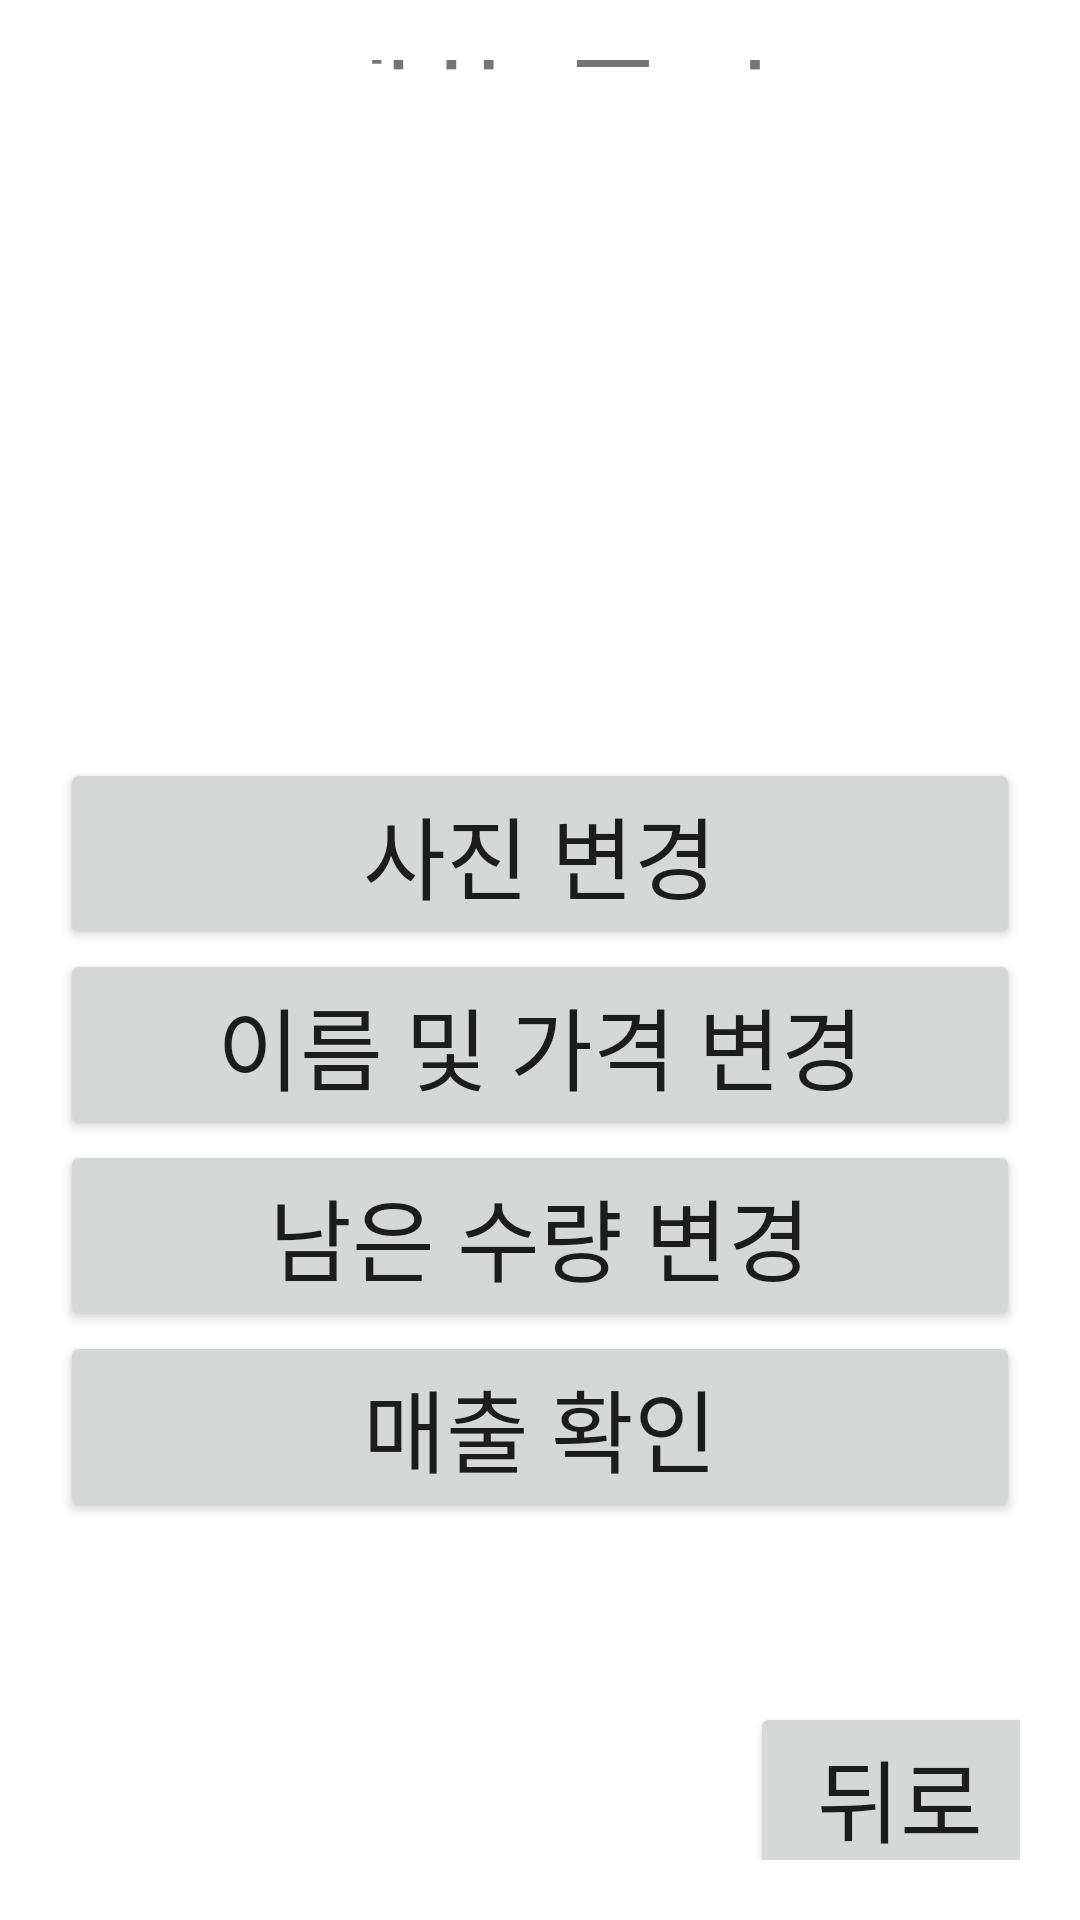

Produce the Android XML layout that renders to this screen, including the resource entries it uses.
<!-- AndroidManifest.xml: application theme Theme.FinalSubmission -->
<!-- res/layout/activity_manage_mode_menu_selected.xml -->
<?xml version="1.0" encoding="utf-8"?>
<LinearLayout xmlns:android="http://schemas.android.com/apk/res/android"
    xmlns:tools="http://schemas.android.com/tools"
    android:layout_width="match_parent"
    android:layout_height="wrap_content"
    android:padding="20dp"
    android:gravity="center"
    android:orientation="vertical">
    
    <TextView
        android:id="@+id/manage_title"
        android:layout_width="match_parent"
        android:layout_height="60dp"
        android:gravity="center"
        android:textSize="40dp"
        android:text="메뉴 관리"/>

    <ImageView
        android:id="@+id/selected_menu_image"
        android:layout_width="220dp"
        android:layout_height="220dp"
        android:padding="20dp"
        android:src="@drawable/ic_launcher_background" />
    
    <Button
        android:id="@+id/change_image_name"
        android:layout_width="match_parent"
        android:layout_height="wrap_content"
        android:textSize="30dp"
        android:text="사진 변경" />

    <Button
        android:id="@+id/change_price"
        android:layout_width="match_parent"
        android:layout_height="wrap_content"
        android:textSize="30dp"
        android:text="이름 및 가격 변경" />

    <Button
        android:id="@+id/change_stock"
        android:layout_width="match_parent"
        android:layout_height="wrap_content"
        android:textSize="30dp"
        android:text="남은 수량 변경" />

    <Button
        android:id="@+id/check_sales"
        android:layout_width="match_parent"
        android:layout_height="wrap_content"
        android:textSize="30dp"
        android:text="매출 확인" />
    <Button
        android:id="@+id/go_back"
        android:layout_marginTop="60dp"
        android:layout_marginLeft="120dp"
        android:layout_width="100dp"
        android:layout_height="100dp"
        android:textSize="30dp"
        android:text="뒤로가기"
        />
</LinearLayout>
<!-- resources referenced by this layout -->
<resources>
  <style name="Theme.FinalSubmission" parent="Theme.MaterialComponents.DayNight.DarkActionBar">
          
          <item name="colorPrimary">@color/dark_olive</item>
          <item name="colorPrimaryVariant">@color/light_olive</item>
          <item name="colorOnPrimary">@color/white</item>
          
          <item name="colorSecondary">@color/teal_200</item>
          <item name="colorSecondaryVariant">@color/teal_700</item>
          <item name="colorOnSecondary">@color/black</item>
          
          <item name="android:statusBarColor" tools:targetApi="l">?attr/colorPrimaryVariant</item>
          
      </style>
  <color name="dark_olive">#FF688A08</color>
  <color name="light_olive">#FF86B404</color>
  <color name="white">#FFFFFFFF</color>
  <color name="teal_200">#FF03DAC5</color>
  <color name="teal_700">#FF018786</color>
  <color name="black">#FF000000</color>
</resources>
